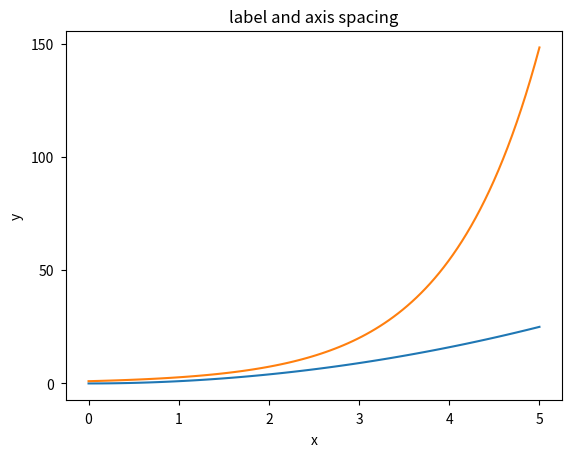

Generate this figure with matplotlib:
import matplotlib.pyplot as plt
import numpy as np

x = np.linspace(0, 5, 100)

plt.rcParams['xtick.major.pad'] = 5
plt.rcParams['ytick.major.pad'] = 5
fig, ax = plt.subplots(1, 1)

ax.plot(x, x**2, x, np.exp(x))
ax.set_yticks([0,50,100,150])

ax.set_title('label and axis spacing')

ax.xaxis.labelpad = 5
ax.yaxis.labelpad = 5

ax.set_xlabel('x')
ax.set_ylabel('y')


plt.show()